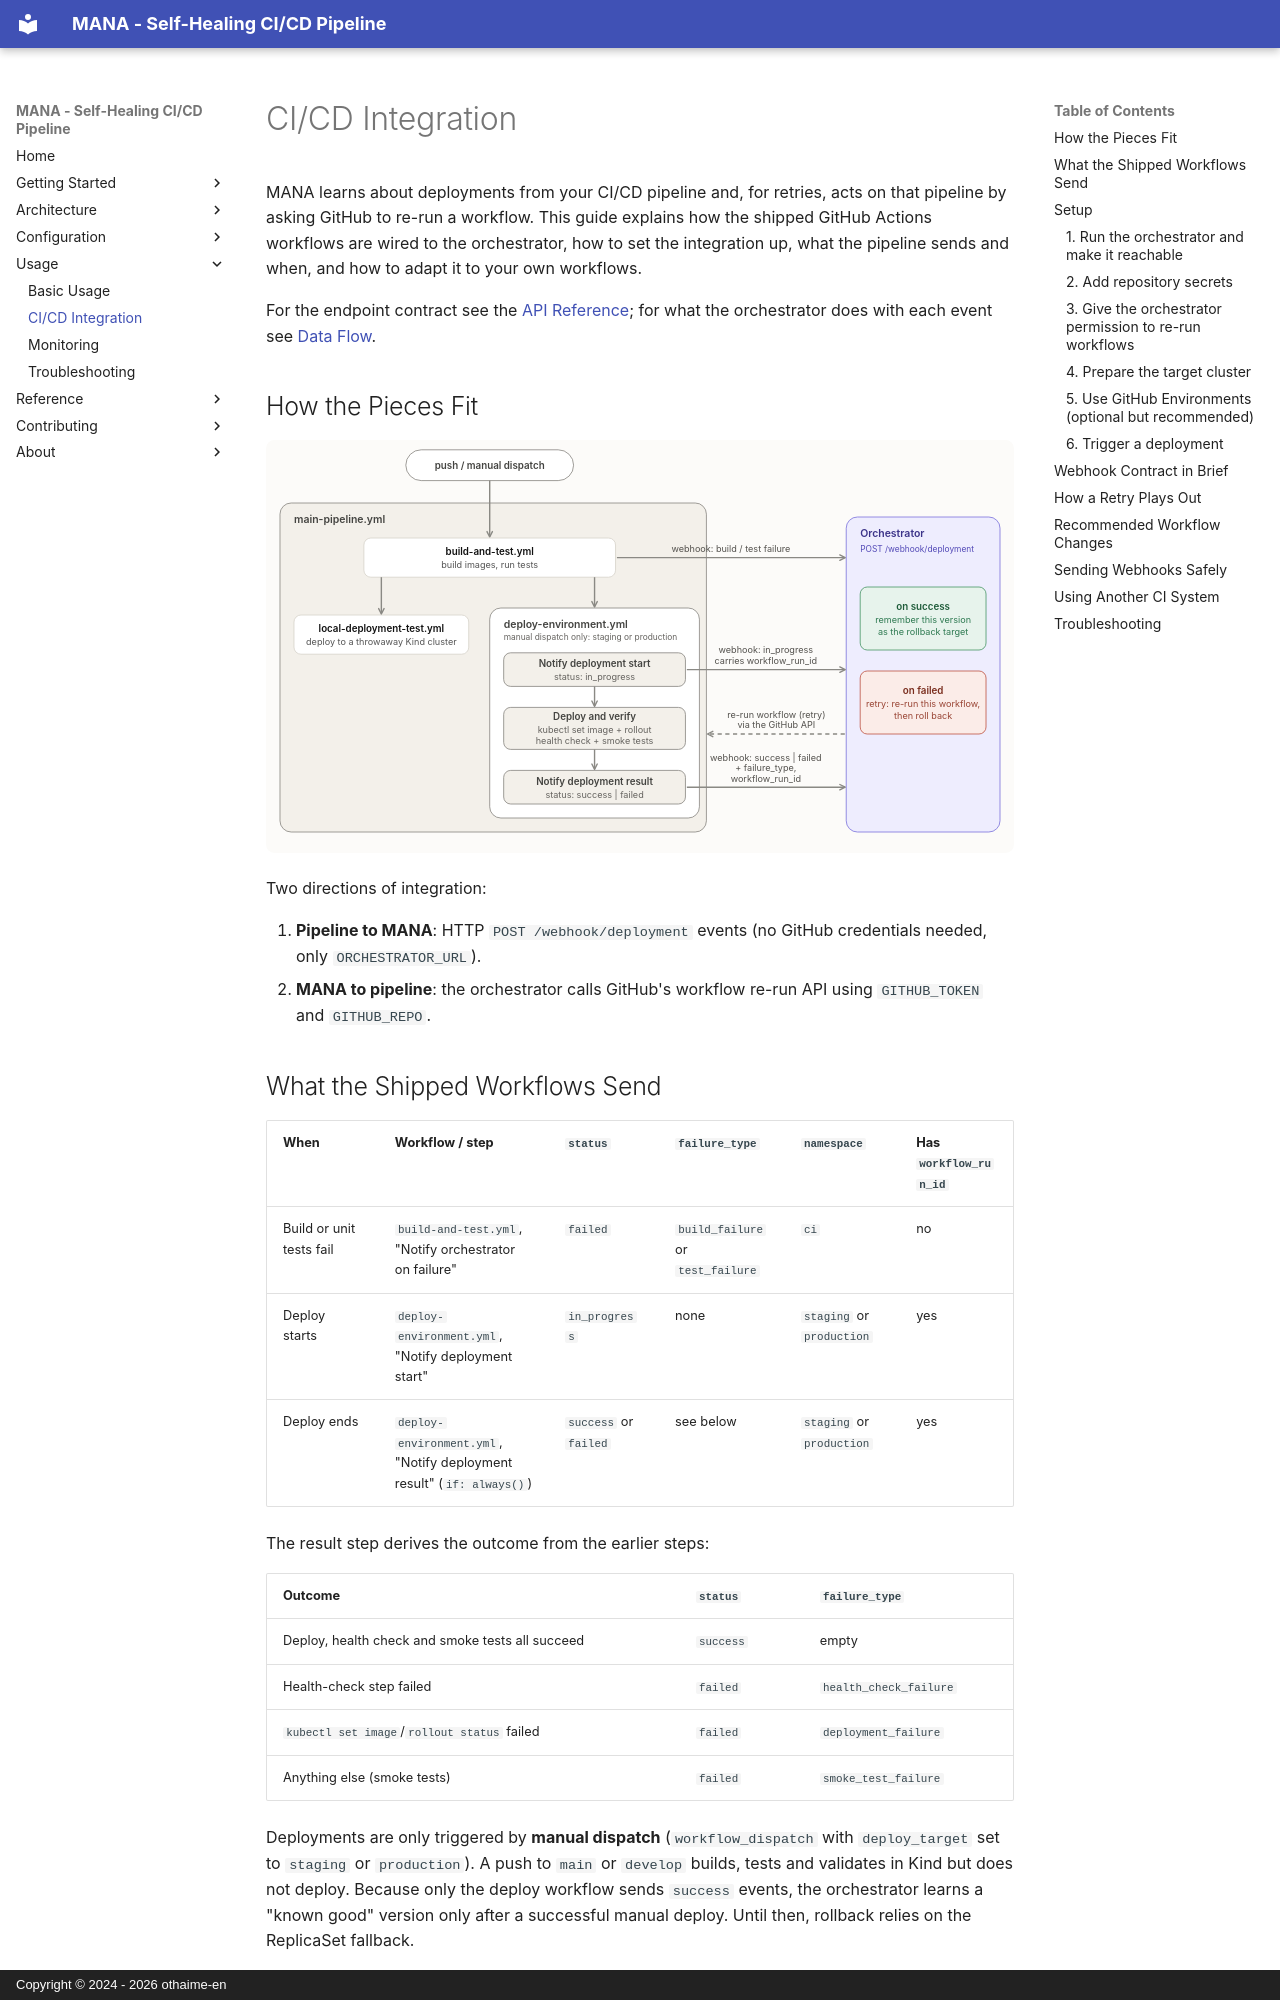

repository: othaime-en/mana · page: usage/cicd-integration/index.html · generator: mkdocs · copyright: Copyright © 2024 - 2026 othaime-en

# CI/CD Integration

MANA learns about deployments from your CI/CD pipeline and, for retries, acts on that pipeline by asking GitHub to re-run a workflow. This guide explains how the shipped GitHub Actions workflows are wired to the orchestrator, how to set the integration up, what the pipeline sends and when, and how to adapt it to your own workflows.

For the endpoint contract see the [API Reference](../reference/api.md#post-webhookdeployment); for what the orchestrator does with each event see [Data Flow](../architecture/data-flow.md).

## How the Pieces Fit

![CI/CD integration: a push or manual dispatch starts main-pipeline.yml, which runs build-and-test, local-deployment-test and (manual dispatch only) deploy-environment; the workflows send webhooks to the Orchestrator, which records successful versions and, on failure, re-runs the workflow via the GitHub API before rolling back](../assets/diagrams/cicd-integration-overview.svg)

Two directions of integration:

1. **Pipeline to MANA**: HTTP `POST /webhook/deployment` events (no GitHub credentials needed, only `ORCHESTRATOR_URL`).
2. **MANA to pipeline**: the orchestrator calls GitHub's workflow re-run API using `GITHUB_TOKEN` and `GITHUB_REPO`.

## What the Shipped Workflows Send

| When                     | Workflow / step                                                       | `status`              | `failure_type`                    | `namespace`               | Has `workflow_run_id` |
| ------------------------ | --------------------------------------------------------------------- | --------------------- | --------------------------------- | ------------------------- | --------------------- |
| Build or unit tests fail | `build-and-test.yml`, "Notify orchestrator on failure"                | `failed`              | `build_failure` or `test_failure` | `ci`                      | no                    |
| Deploy starts            | `deploy-environment.yml`, "Notify deployment start"                   | `in_progress`         | none                              | `staging` or `production` | yes                   |
| Deploy ends              | `deploy-environment.yml`, "Notify deployment result" (`if: always()`) | `success` or `failed` | see below                         | `staging` or `production` | yes                   |

The result step derives the outcome from the earlier steps:

| Outcome                                          | `status`  | `failure_type`         |
| ------------------------------------------------ | --------- | ---------------------- |
| Deploy, health check and smoke tests all succeed | `success` | empty                  |
| Health-check step failed                         | `failed`  | `health_check_failure` |
| `kubectl set image`/`rollout status` failed      | `failed`  | `deployment_failure`   |
| Anything else (smoke tests)                      | `failed`  | `smoke_test_failure`   |

Deployments are only triggered by **manual dispatch** (`workflow_dispatch` with `deploy_target` set to `staging` or `production`). A push to `main` or `develop` builds, tests and validates in Kind but does not deploy. Because only the deploy workflow sends `success` events, the orchestrator learns a "known good" version only after a successful manual deploy. Until then, rollback relies on the ReplicaSet fallback.

## Setup
